4-way image classification set "clarifier" from GitHub (janes1234/Skripsie); label vocabulary: dysfunctional, empty, functional, scum.

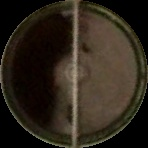
Label: scum

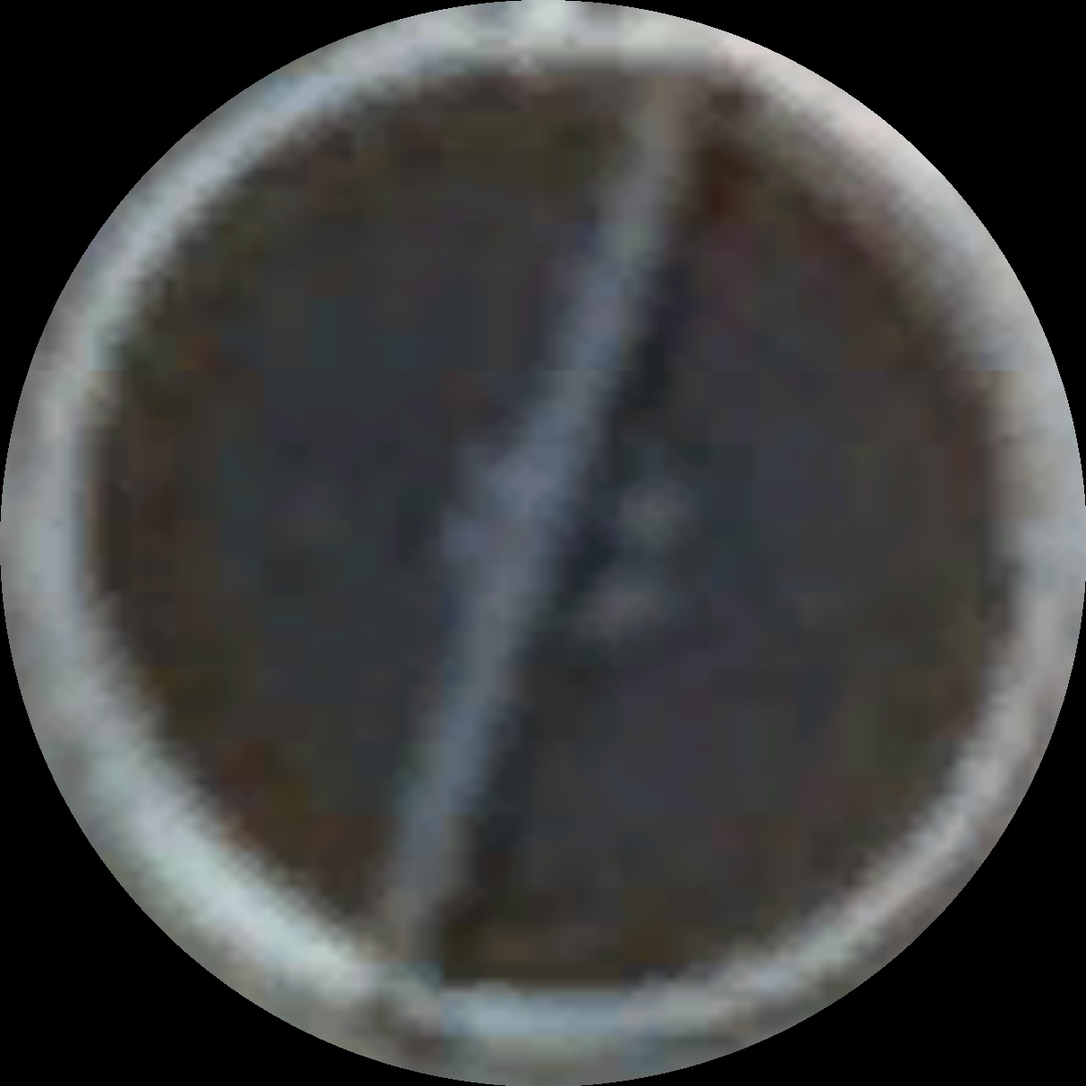
Label: functional

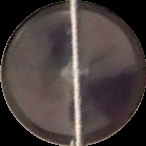
Label: scum

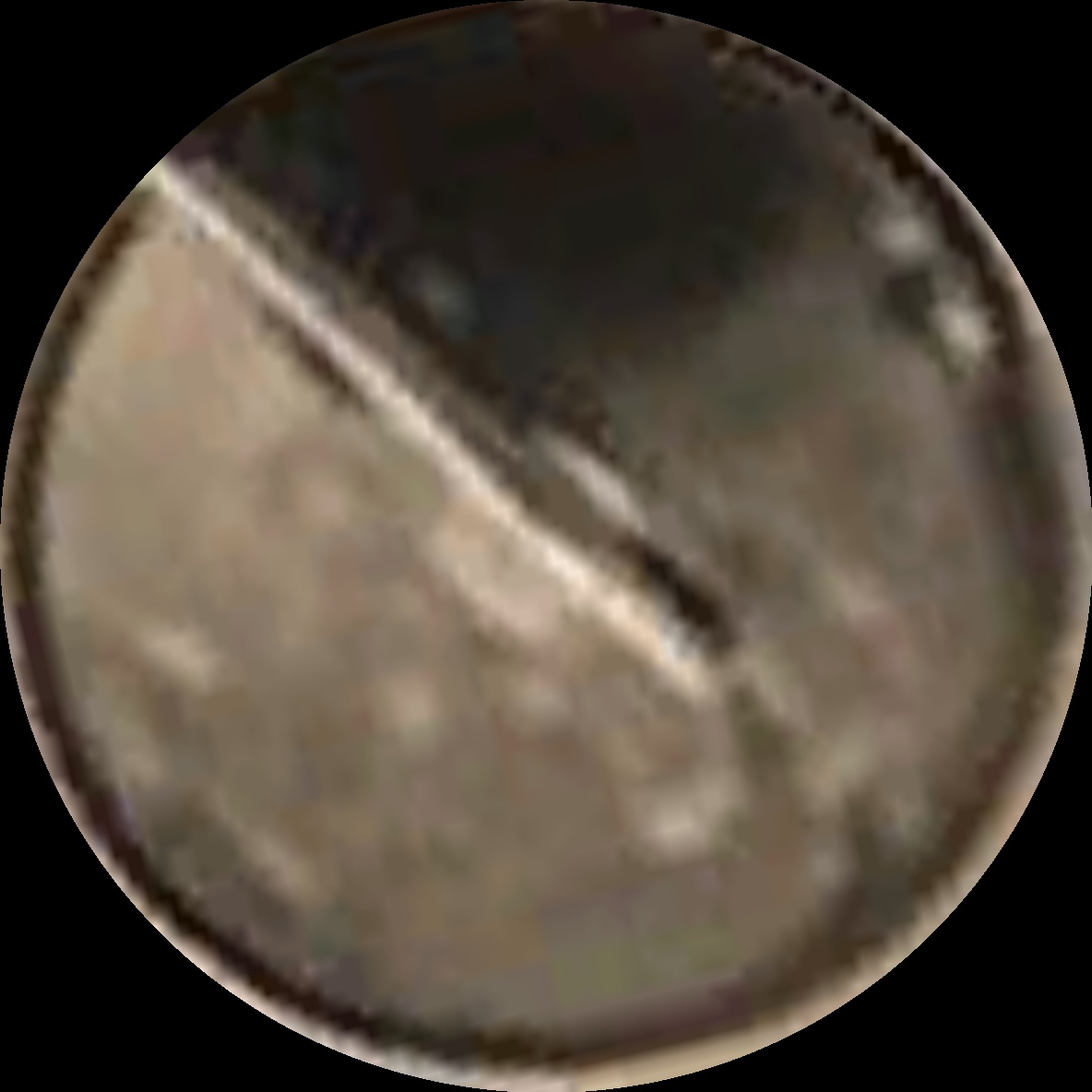
Label: scum

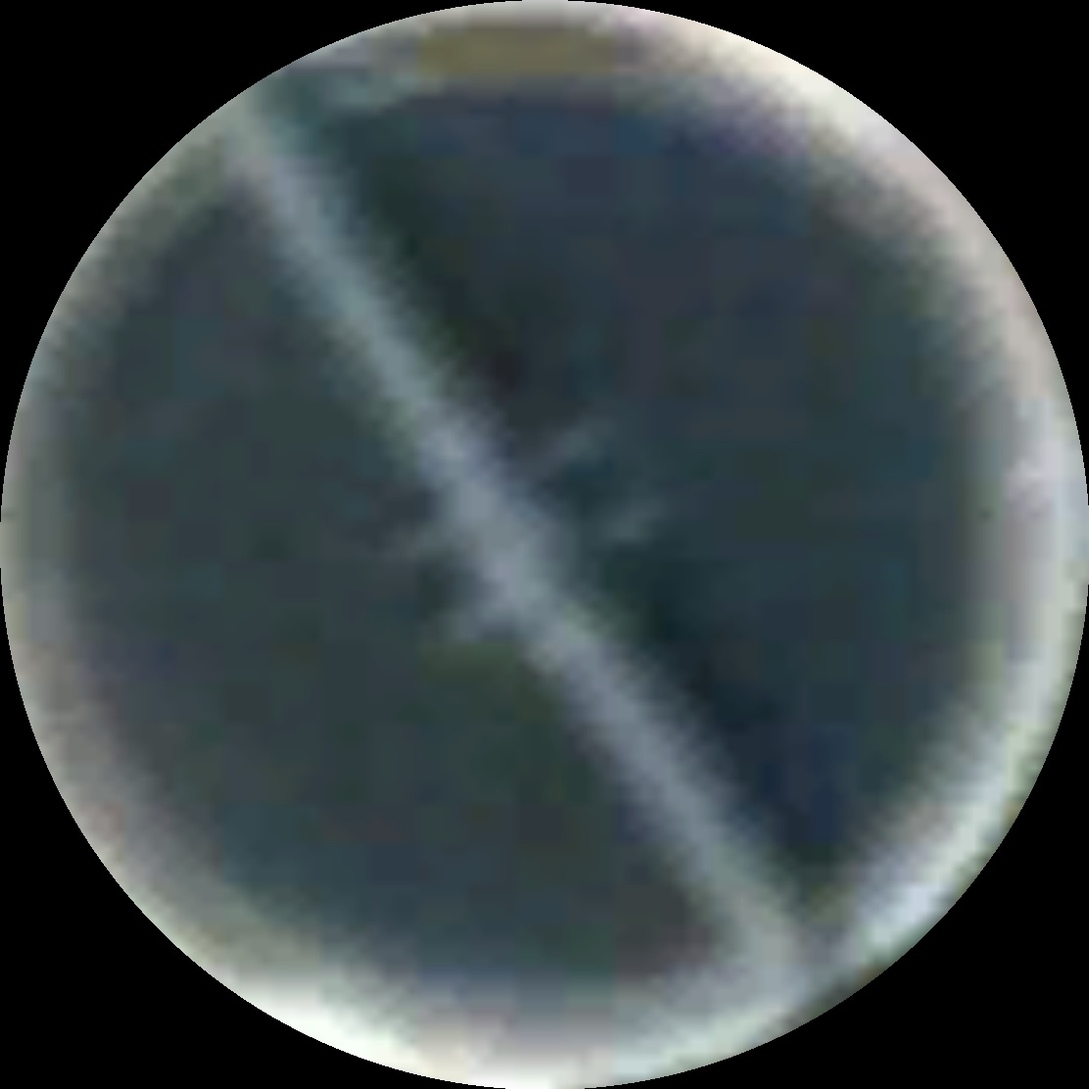
Label: functional

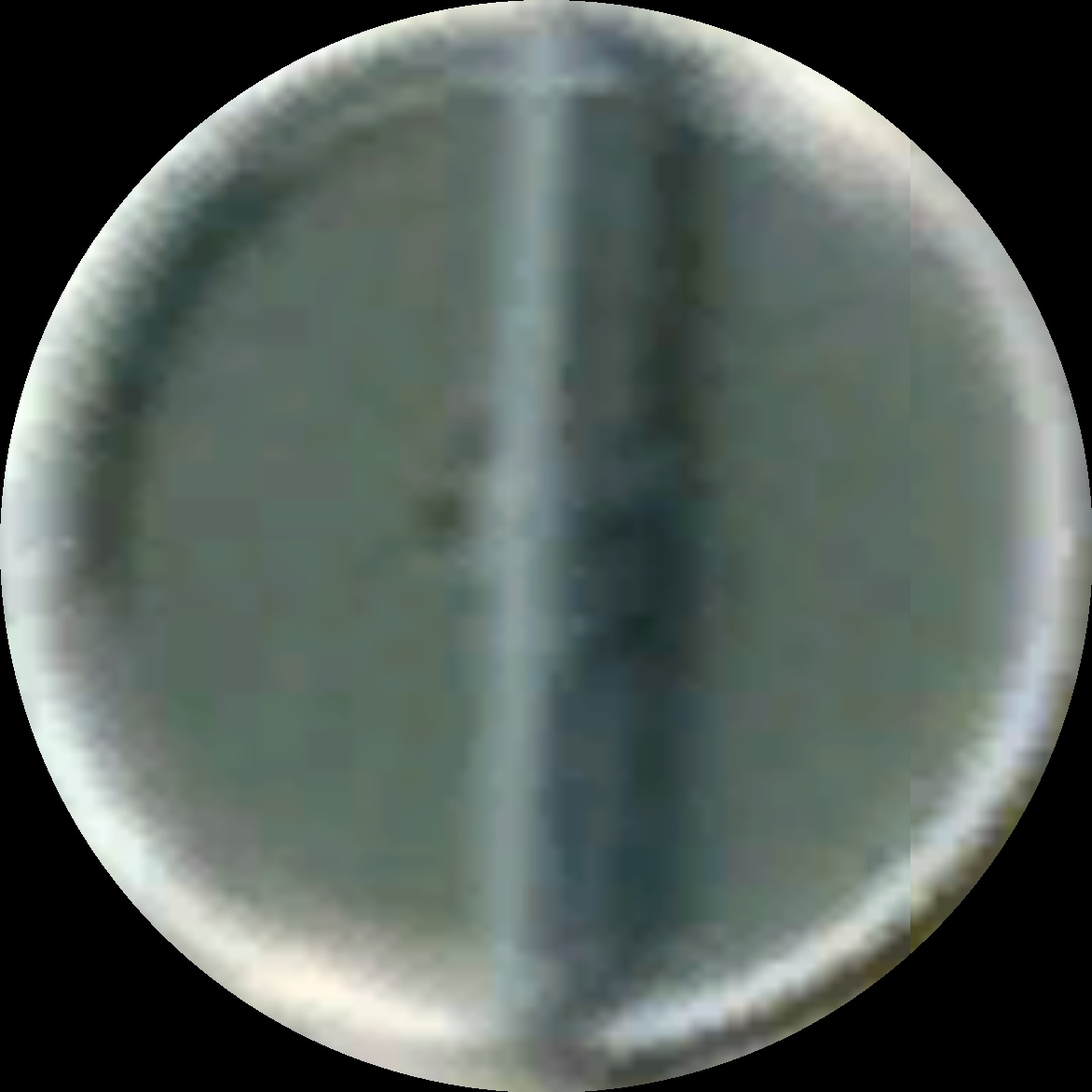
Label: dysfunctional
